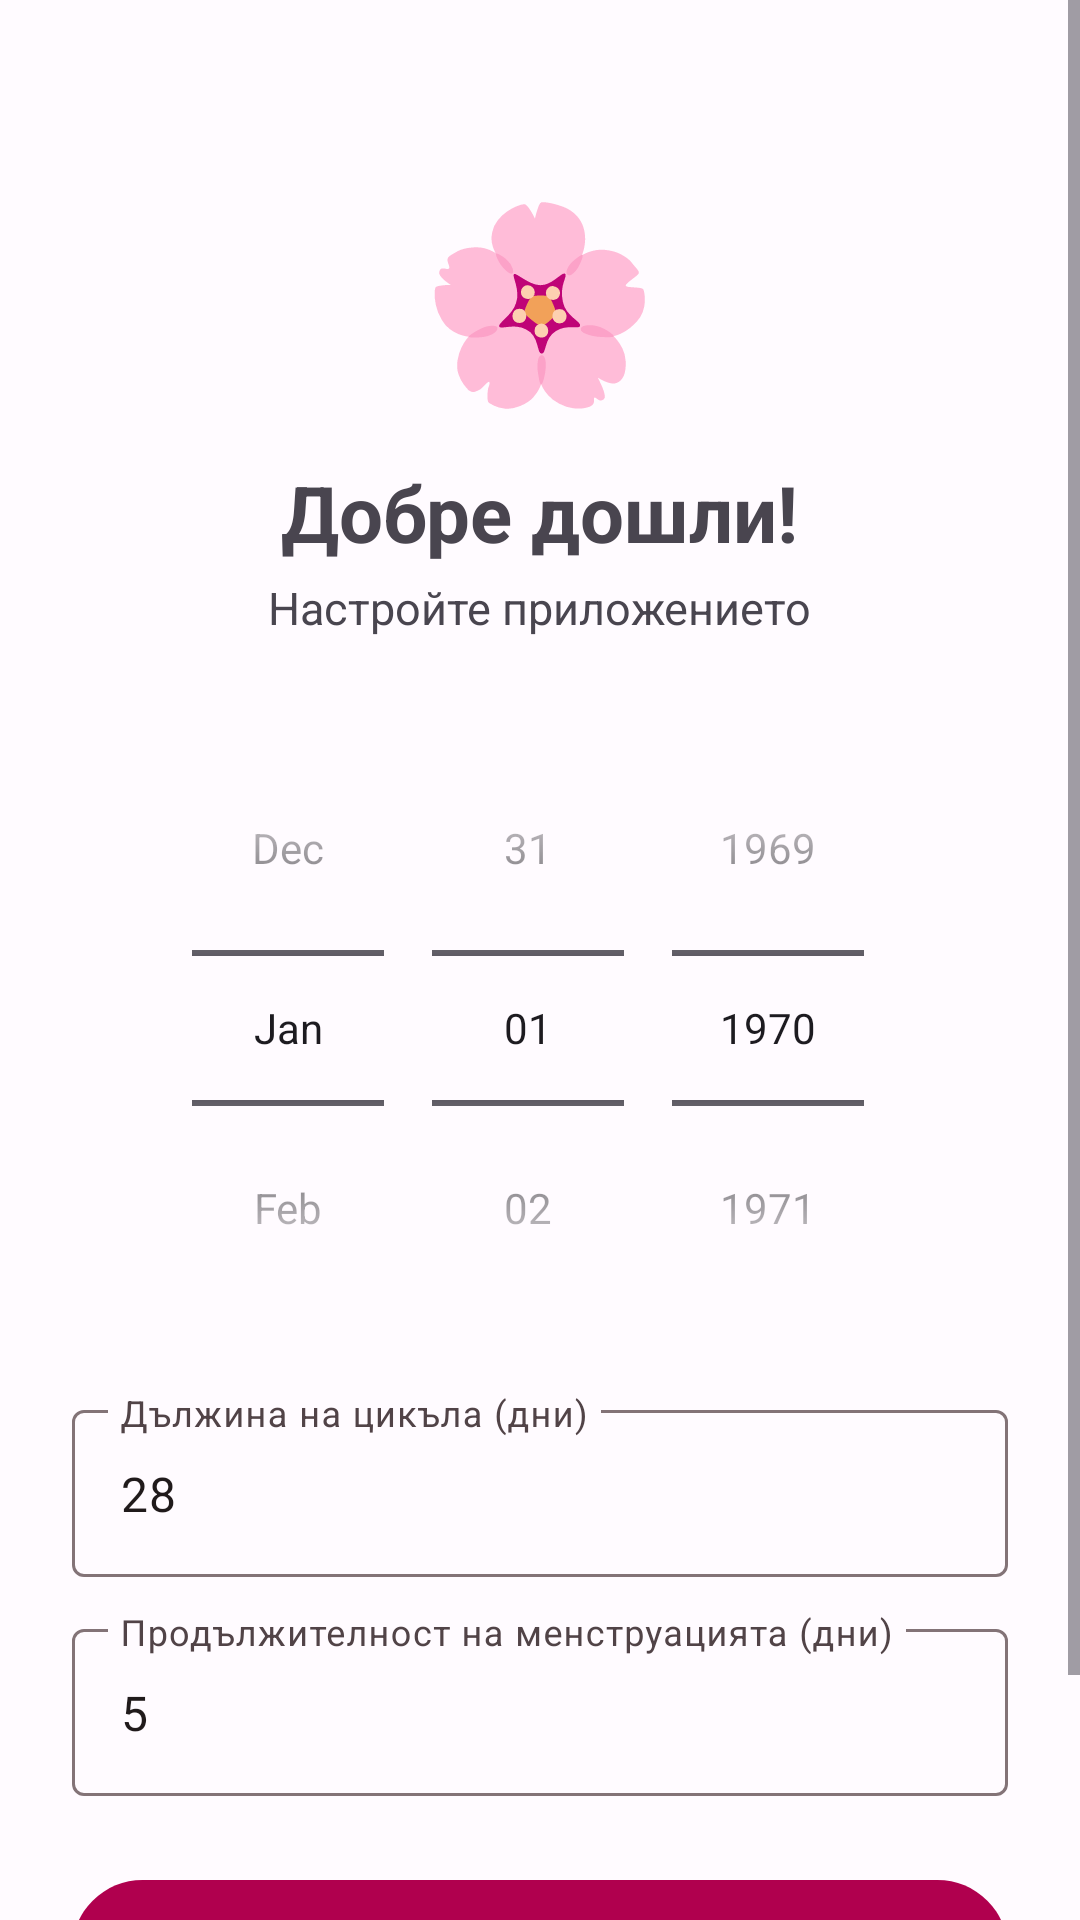

This screen was rendered from an Android layout file. Write that file and the resources it references.
<!-- AndroidManifest.xml: application theme Theme.MenstrualCycleApp -->
<!-- res/layout/activity_onboarding.xml -->
<?xml version="1.0" encoding="utf-8"?>
<ScrollView xmlns:android="http://schemas.android.com/apk/res/android"
    xmlns:app="http://schemas.android.com/apk/res-auto"
    android:layout_width="match_parent"
    android:layout_height="match_parent">

    <LinearLayout
        android:layout_width="match_parent"
        android:layout_height="wrap_content"
        android:orientation="vertical"
        android:padding="24dp"
        android:gravity="center_horizontal">

        <TextView
            android:layout_width="wrap_content"
            android:layout_height="wrap_content"
            android:text="🌸"
            android:textSize="64sp"
            android:layout_marginTop="32dp" />

        <TextView
            android:layout_width="wrap_content"
            android:layout_height="wrap_content"
            android:text="Добре дошли!"
            android:textSize="26sp"
            android:textStyle="bold"
            android:layout_marginTop="12dp" />

        <TextView
            android:layout_width="wrap_content"
            android:layout_height="wrap_content"
            android:text="Настройте приложението"
            android:textSize="15sp"
            android:layout_marginTop="4dp"
            android:layout_marginBottom="24dp" />

        <DatePicker
            android:id="@+id/datePicker"
            android:layout_width="wrap_content"
            android:layout_height="wrap_content"
            android:datePickerMode="spinner"
            android:calendarViewShown="false" />

        <com.google.android.material.textfield.TextInputLayout
            android:layout_width="match_parent"
            android:layout_height="wrap_content"
            android:layout_marginTop="16dp"
            style="@style/Widget.Material3.TextInputLayout.OutlinedBox"
            android:hint="Дължина на цикъла (дни)">
            <com.google.android.material.textfield.TextInputEditText
                android:id="@+id/etCycleLength"
                android:layout_width="match_parent"
                android:layout_height="wrap_content"
                android:inputType="number"
                android:text="28" />
        </com.google.android.material.textfield.TextInputLayout>

        <com.google.android.material.textfield.TextInputLayout
            android:layout_width="match_parent"
            android:layout_height="wrap_content"
            android:layout_marginTop="12dp"
            style="@style/Widget.Material3.TextInputLayout.OutlinedBox"
            android:hint="Продължителност на менструацията (дни)">
            <com.google.android.material.textfield.TextInputEditText
                android:id="@+id/etPeriodLength"
                android:layout_width="match_parent"
                android:layout_height="wrap_content"
                android:inputType="number"
                android:text="5" />
        </com.google.android.material.textfield.TextInputLayout>

        <com.google.android.material.button.MaterialButton
            android:id="@+id/btnStart"
            android:layout_width="match_parent"
            android:layout_height="wrap_content"
            android:layout_marginTop="24dp"
            android:layout_marginBottom="32dp"
            android:text="Започнете"
            android:padding="14dp" />

    </LinearLayout>
</ScrollView>
<!-- resources referenced by this layout -->
<resources>
  <style name="Theme.MenstrualCycleApp" parent="Theme.Material3.DayNight.NoActionBar">
          <item name="colorPrimary">@color/pink_primary</item>
          <item name="colorOnPrimary">@android:color/white</item>
          <item name="colorPrimaryContainer">@color/pink_container</item>
          <item name="colorOnPrimaryContainer">@color/on_pink_container</item>
          <item name="colorSecondary">@color/secondary</item>
          <item name="colorOnSecondary">@android:color/white</item>
          <item name="colorSecondaryContainer">@color/secondary_container</item>
          <item name="colorOnSecondaryContainer">@color/on_secondary_container</item>
          <item name="colorError">@color/error</item>
          <item name="colorOnError">@android:color/white</item>
          <item name="colorErrorContainer">@color/error_container</item>
          <item name="colorOnErrorContainer">@color/on_error_container</item>
          <item name="android:colorBackground">@color/surface</item>
          <item name="colorSurface">@color/surface</item>
          <item name="colorOnSurface">@color/on_surface</item>
          <item name="colorSurfaceVariant">@color/surface_variant</item>
          <item name="colorOnSurfaceVariant">@color/on_surface_variant</item>
          <item name="colorOutline">@color/outline</item>
          <item name="colorOutlineVariant">@color/outline_variant</item>
      </style>
  <color name="pink_primary">#B0004E</color>
  <color name="pink_container">#FFD9E2</color>
  <color name="on_pink_container">#3E0021</color>
  <color name="secondary">#74565F</color>
  <color name="secondary_container">#FFD9E2</color>
  <color name="on_secondary_container">#2B151C</color>
  <color name="error">#BA1A1A</color>
  <color name="error_container">#FFDAD6</color>
  <color name="on_error_container">#410002</color>
  <color name="surface">#FFFBFF</color>
  <color name="on_surface">#201A1B</color>
  <color name="surface_variant">#F3DEE1</color>
  <color name="on_surface_variant">#514347</color>
  <color name="outline">#837377</color>
  <color name="outline_variant">#D6C2C5</color>
</resources>
